Run: headless pygame with SDL's dummy video driver; simulated clock (each Clock.tick advances the game by its frame time, no real sleeping); random seed 0; keys injected as events and as key.get_pressed() state; no mouse input.
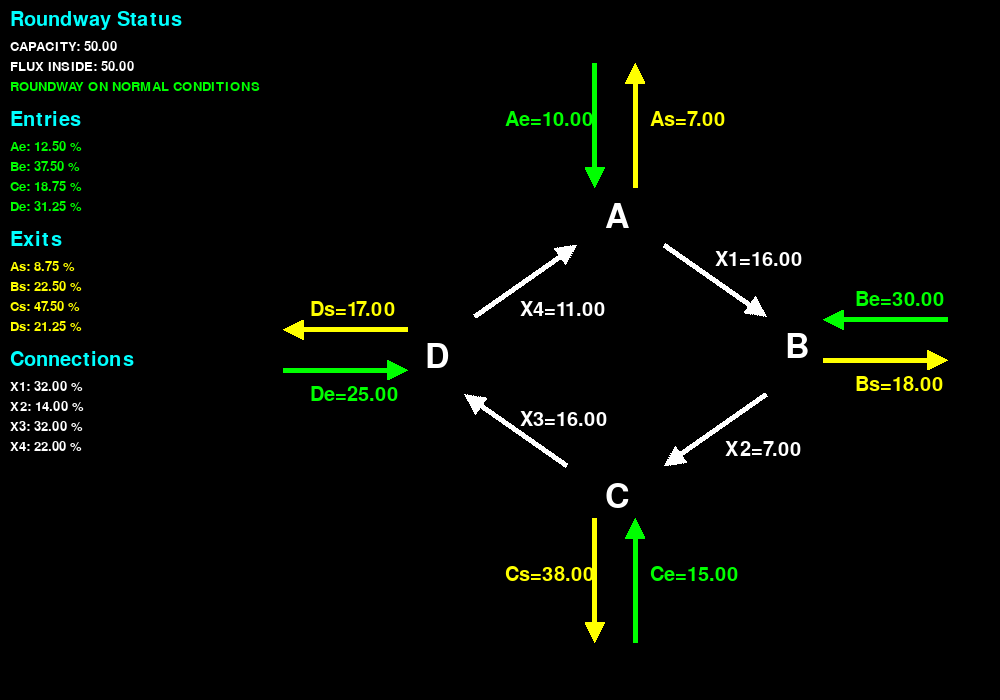
Frame 1 of 4 · flips 1–60 · no input
Frame 2 of 4 · flips 61–180 · tapped SPACE, RETURN · held RIGHT (→), D · screen unchanged from frame 1, image omitted
Frame 3 of 4 · flips 181–300 · held DOWN (↓), S · screen unchanged from frame 2, image omitted
Frame 4 of 4 · flips 301–420 · held LEFT (←), A, UP (↑), W · screen unchanged from frame 3, image omitted

The pygame program that drew these frames:

import pygame as pg

# COLORS
WHITE = (255, 255, 255)
BLACK = (0, 0, 0)
RED = (255, 0, 0)
BLUE = (0, 0, 255)
AQUA = (0, 255, 255)
GREEN = (0, 255, 0)
YELLOW = (255, 255, 0)

def create_arrow_surface(color):
    arrow_surface = pg.Surface((20, 125), pg.SRCALPHA)
    arrow_points = [(10, 0), (20, 20), (12, 20), (12, 125), (8, 125), (8, 20), (0, 20)]
    pg.draw.polygon(arrow_surface, color, arrow_points)
    return arrow_surface

def draw_arrow(screen, arrow_surface, pos, angle):
    rotated_arrow = pg.transform.rotate(arrow_surface, angle)
    arrow_rect = rotated_arrow.get_rect(center=pos)
    screen.blit(rotated_arrow, arrow_rect.topleft)

def draw_circle(screen, pos, radius, color):
    pg.draw.circle(screen, color, pos, radius)

def render_text(screen, font, text, pos, color):
    text_surface = font.render(text, True, color)
    screen.blit(text_surface, pos)

def run(values, CAPACITY):
    # Initialize Pygame
    pg.init()
    screen = pg.display.set_mode((1000, 700))

    # Initialize values
    Ae, Be, Ce, De = values[0]
    As, Bs, Cs, Ds = values[1]
    X1, X2, X3, X4 = values[2]

    current_flux = X1 + X2 + X3 + X4
    total_entries = Ae + Be + Ce + De
    total_exits = As + Bs + Cs + Ds

    # Initialize font
    pg.font.init()
    font_big = pg.font.Font(None, 50)  # None for default font
    font_normal = pg.font.Font(None, 30)
    font_small = pg.font.Font(None, 20)

    # Create arrow surfaces
    arrow_north_in = create_arrow_surface(GREEN)
    arrow_north_out = create_arrow_surface(YELLOW)
    arrow_east_in = create_arrow_surface(GREEN)
    arrow_east_out = create_arrow_surface(YELLOW)
    arrow_south_in = create_arrow_surface(GREEN)
    arrow_south_out = create_arrow_surface(YELLOW)
    arrow_west_in = create_arrow_surface(GREEN)
    arrow_west_out = create_arrow_surface(YELLOW)

    arrow_ab = create_arrow_surface(WHITE)
    arrow_bc = create_arrow_surface(WHITE)
    arrow_cd = create_arrow_surface(WHITE)
    arrow_da = create_arrow_surface(WHITE)

        
    # Main loop
    running = True
    while running:
        for event in pg.event.get():
            if event.type == pg.QUIT:
                running = False

        screen.fill(BLACK)

        # Draw Arrows

        # North
        draw_arrow(screen, arrow_north_out, (635, 125), 0)
        draw_arrow(screen, arrow_north_in, (595, 125), 180)
        # East
        draw_arrow(screen, arrow_east_in, (885, 320), 90)
        draw_arrow(screen, arrow_east_out, (885, 360), -90)
        # South
        draw_arrow(screen, arrow_south_in, (635, 580), 0)
        draw_arrow(screen, arrow_south_out, (595, 580), 180)
        # West
        draw_arrow(screen, arrow_west_in, (345, 370), -90)
        draw_arrow(screen, arrow_west_out, (345, 330), 90)
        # Connections
        draw_arrow(screen, arrow_ab, (715, 280), -125)
        draw_arrow(screen, arrow_bc, (715, 430), 125)
        draw_arrow(screen, arrow_cd, (515, 430), 55)
        draw_arrow(screen, arrow_da, (525, 280), -55)

        # Render text

        # Nodes
        render_text(screen, font_big, 'A', (605, 200), WHITE)
        render_text(screen, font_big, 'B', (785, 330), WHITE)
        render_text(screen, font_big, 'C', (605, 480), WHITE)
        render_text(screen, font_big, 'D', (425, 340), WHITE)

        # Edges - In and Out
        # North
        render_text(screen, font_normal, 'Ae=%.2f' % Ae, (505, 110), GREEN) 
        render_text(screen, font_normal, 'As=%.2f' % As, (650, 110), YELLOW)
        # East
        render_text(screen, font_normal, 'Be=%.2f' % Be, (855, 290), GREEN)
        render_text(screen, font_normal, 'Bs=%.2f' % Bs, (855, 375), YELLOW)
        # South
        render_text(screen, font_normal, 'Ce=%.2f' % Ce, (650, 565), GREEN)
        render_text(screen, font_normal, 'Cs=%.2f' % Cs, (505, 565), YELLOW)
        # West
        render_text(screen, font_normal, 'De=%.2f' % De, (310, 385), GREEN)
        render_text(screen, font_normal, 'Ds=%.2f' % Ds, (310, 300), YELLOW)

        # Edges - Connections
        render_text(screen, font_normal, 'X1=%.2f' % X1, (715, 250), WHITE)
        render_text(screen, font_normal, 'X2=%.2f' % X2, (725, 440), WHITE)
        render_text(screen, font_normal, 'X3=%.2f' % X3, (520, 410), WHITE)
        render_text(screen, font_normal, 'X4=%.2f' % X4, (520, 300), WHITE)

        # Show Data
        render_text(screen, font_normal, 'Roundway Status', (10, 10), AQUA)
        render_text(screen, font_small, 'CAPACITY: %.2f' % CAPACITY, (10, 40), WHITE)
        render_text(screen, font_small, 'FLUX INSIDE: %.2f' % current_flux, (10, 60), WHITE)
        if (X1 + X2 + X3 + X4) > CAPACITY:
            render_text(screen, font_small, 'ROUNDWAY OVERLOADED', (10, 80), RED)
        else:
            render_text(screen, font_small, 'ROUNDWAY ON NORMAL CONDITIONS', (10, 80), GREEN)
        
        render_text(screen, font_normal, 'Entries', (10, 110), AQUA)
        render_text(screen, font_small, 'Ae: %.2f %%' % ((Ae/total_entries)*100), (10, 140), GREEN)
        render_text(screen, font_small, 'Be: %.2f %%' % ((Be/total_entries)*100), (10, 160), GREEN)
        render_text(screen, font_small, 'Ce: %.2f %%' % ((Ce/total_entries)*100), (10, 180), GREEN)
        render_text(screen, font_small, 'De: %.2f %%' % ((De/total_entries)*100), (10, 200), GREEN)

        render_text(screen, font_normal, 'Exits', (10, 230), AQUA)
        render_text(screen, font_small, 'As: %.2f %%' % ((As/total_exits)*100), (10, 260), YELLOW)
        render_text(screen, font_small, 'Bs: %.2f %%' % ((Bs/total_exits)*100), (10, 280), YELLOW)
        render_text(screen, font_small, 'Cs: %.2f %%' % ((Cs/total_exits)*100), (10, 300), YELLOW)
        render_text(screen, font_small, 'Ds: %.2f %%' % ((Ds/total_exits)*100), (10, 320), YELLOW)

        render_text(screen, font_normal, 'Connections', (10, 350), AQUA)
        render_text(screen, font_small, 'X1: %.2f %%' % ((X1/current_flux)*100), (10, 380), WHITE)
        render_text(screen, font_small, 'X2: %.2f %%' % ((X2/current_flux)*100), (10, 400), WHITE)
        render_text(screen, font_small, 'X3: %.2f %%' % ((X3/current_flux)*100), (10, 420), WHITE)
        render_text(screen, font_small, 'X4: %.2f %%' % ((X4/current_flux)*100), (10, 440), WHITE)   

        # Update screen
        pg.display.flip()

    pg.quit()

if __name__ == "__main__":
    run([[10, 30, 15, 25],[7, 18, 38, 17],[16, 7, 16, 11]], 50)
